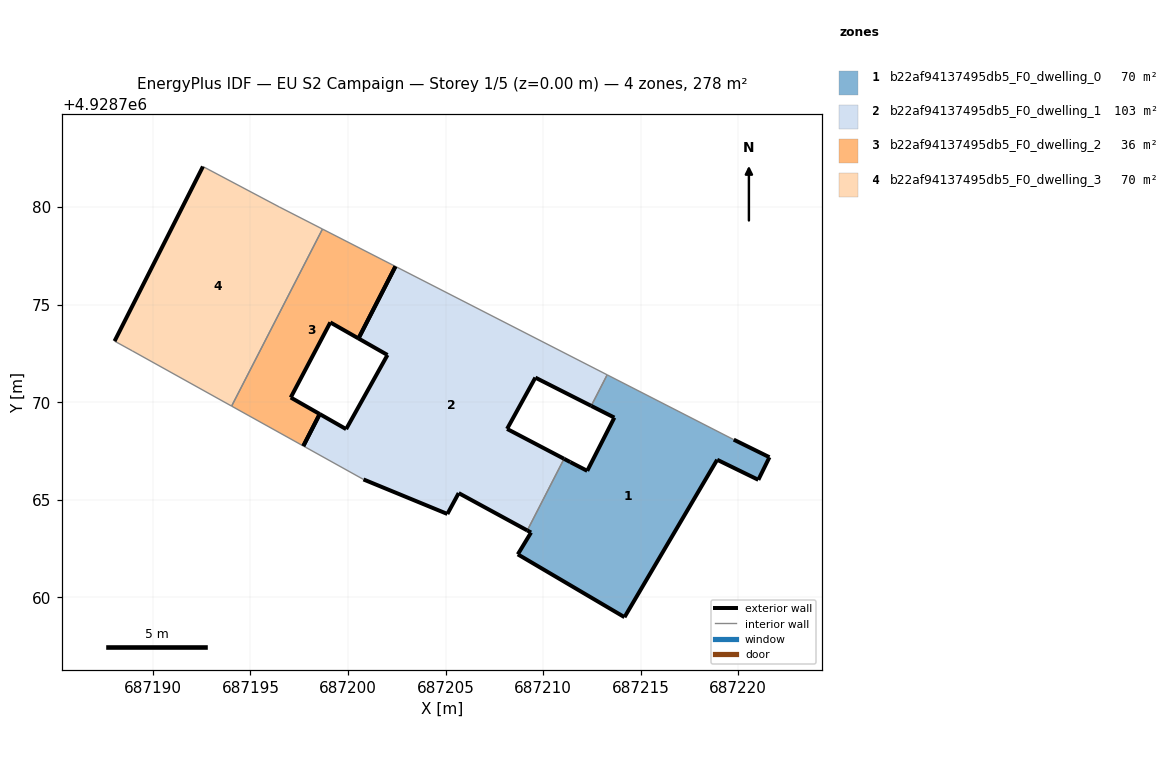
=== STOREY PLAN SPEC (per zone: floor XY polygon, exterior-wall plan segments, windows/doors) ===
zone 1: b22af94137495db5_F0_dwelling_0  (69.6 m²)
  floor: (687221.03, 4928766.02) (687221.60, 4928767.18) (687219.77, 4928768.08) (687213.28, 4928771.40) (687212.47, 4928769.81) (687213.65, 4928769.21) (687212.26, 4928766.48) (687211.39, 4928766.93) (687211.07, 4928767.10) (687209.19, 4928763.43) (687209.38, 4928763.32) (687208.70, 4928762.20) (687214.17, 4928758.98) (687218.92, 4928767.05)
  exterior wall: (687214.17, 4928758.98) – (687208.70, 4928762.20)  [6.3 m]
  exterior wall: (687208.70, 4928762.20) – (687209.38, 4928763.32)  [1.3 m]
  exterior wall: (687209.38, 4928763.32) – (687209.19, 4928763.43)  [0.2 m]
  exterior wall: (687211.07, 4928767.10) – (687211.39, 4928766.93)  [0.4 m]
  exterior wall: (687211.39, 4928766.93) – (687212.26, 4928766.48)  [1.0 m]
  exterior wall: (687212.26, 4928766.48) – (687213.65, 4928769.21)  [3.1 m]
  exterior wall: (687213.65, 4928769.21) – (687212.47, 4928769.81)  [1.3 m]
  exterior wall: (687219.77, 4928768.08) – (687221.60, 4928767.18)  [2.0 m]
  exterior wall: (687221.60, 4928767.18) – (687221.03, 4928766.02)  [1.3 m]
  exterior wall: (687221.03, 4928766.02) – (687218.92, 4928767.05)  [2.3 m]
  exterior wall: (687218.92, 4928767.05) – (687214.17, 4928758.98)  [9.4 m]
  interior walls: 3
zone 2: b22af94137495db5_F0_dwelling_1  (103.3 m²)
  floor: (687209.19, 4928763.43) (687211.07, 4928767.10) (687208.15, 4928768.63) (687209.60, 4928771.26) (687212.47, 4928769.81) (687213.28, 4928771.40) (687202.43, 4928776.96) (687200.54, 4928773.27) (687202.02, 4928772.42) (687199.90, 4928768.62) (687198.55, 4928769.39) (687197.71, 4928767.76) (687200.79, 4928766.04) (687205.09, 4928764.27) (687205.67, 4928765.34)
  exterior wall: (687198.55, 4928769.39) – (687199.90, 4928768.62)  [1.6 m]
  exterior wall: (687199.90, 4928768.62) – (687202.02, 4928772.42)  [4.4 m]
  exterior wall: (687202.02, 4928772.42) – (687200.54, 4928773.27)  [1.7 m]
  exterior wall: (687212.47, 4928769.81) – (687209.60, 4928771.26)  [3.2 m]
  exterior wall: (687209.60, 4928771.26) – (687208.15, 4928768.63)  [3.0 m]
  exterior wall: (687208.15, 4928768.63) – (687211.07, 4928767.10)  [3.3 m]
  exterior wall: (687209.19, 4928763.43) – (687205.67, 4928765.34)  [4.0 m]
  exterior wall: (687205.67, 4928765.34) – (687205.09, 4928764.27)  [1.2 m]
  exterior wall: (687205.09, 4928764.27) – (687200.79, 4928766.04)  [4.7 m]
  exterior wall: (687197.71, 4928767.76) – (687198.55, 4928769.39)  [1.8 m]
  exterior wall: (687200.54, 4928773.27) – (687202.43, 4928776.96)  [4.1 m]
  interior walls: 4
zone 3: b22af94137495db5_F0_dwelling_2  (35.8 m²)
  floor: (687198.55, 4928769.39) (687197.06, 4928770.24) (687199.09, 4928774.09) (687200.54, 4928773.27) (687202.43, 4928776.96) (687198.69, 4928778.88) (687194.03, 4928769.80) (687197.71, 4928767.76)
  exterior wall: (687200.54, 4928773.27) – (687199.09, 4928774.09)  [1.7 m]
  exterior wall: (687199.09, 4928774.09) – (687197.06, 4928770.24)  [4.4 m]
  exterior wall: (687197.06, 4928770.24) – (687198.55, 4928769.39)  [1.7 m]
  exterior wall: (687198.55, 4928769.39) – (687197.71, 4928767.76)  [1.8 m]
  exterior wall: (687202.43, 4928776.96) – (687200.54, 4928773.27)  [4.1 m]
  interior walls: 3
zone 4: b22af94137495db5_F0_dwelling_3  (69.6 m²)
  floor: (687194.03, 4928769.80) (687198.69, 4928778.88) (687196.47, 4928780.01) (687192.56, 4928782.08) (687188.03, 4928773.13) (687188.94, 4928772.63)
  exterior wall: (687188.03, 4928773.13) – (687192.56, 4928782.08)  [10.0 m]
  interior walls: 5

=== DERIVED (storey summary) ===
Building: EU S2 Campaign
Storey: 1 of 5  (floor level z = 0.00 m)
Storey gross floor area: 278.3 m²
Zones on this storey: 4
  - b22af94137495db5_F0_dwelling_0: floor 69.6 m²; exterior wall 28.7 m (86.0 m²); WWR 0.0%
  - b22af94137495db5_F0_dwelling_1: floor 103.3 m²; exterior wall 33.0 m (99.0 m²); WWR 0.0%
  - b22af94137495db5_F0_dwelling_2: floor 35.8 m²; exterior wall 13.7 m (41.1 m²); WWR 0.0%
  - b22af94137495db5_F0_dwelling_3: floor 69.6 m²; exterior wall 10.0 m (30.1 m²); WWR 0.0%
Zone adjacency (shared interzone walls):
  - b22af94137495db5_F0_dwelling_0 ↔ b22af94137495db5_F0_dwelling_1
  - b22af94137495db5_F0_dwelling_2 ↔ b22af94137495db5_F0_dwelling_3